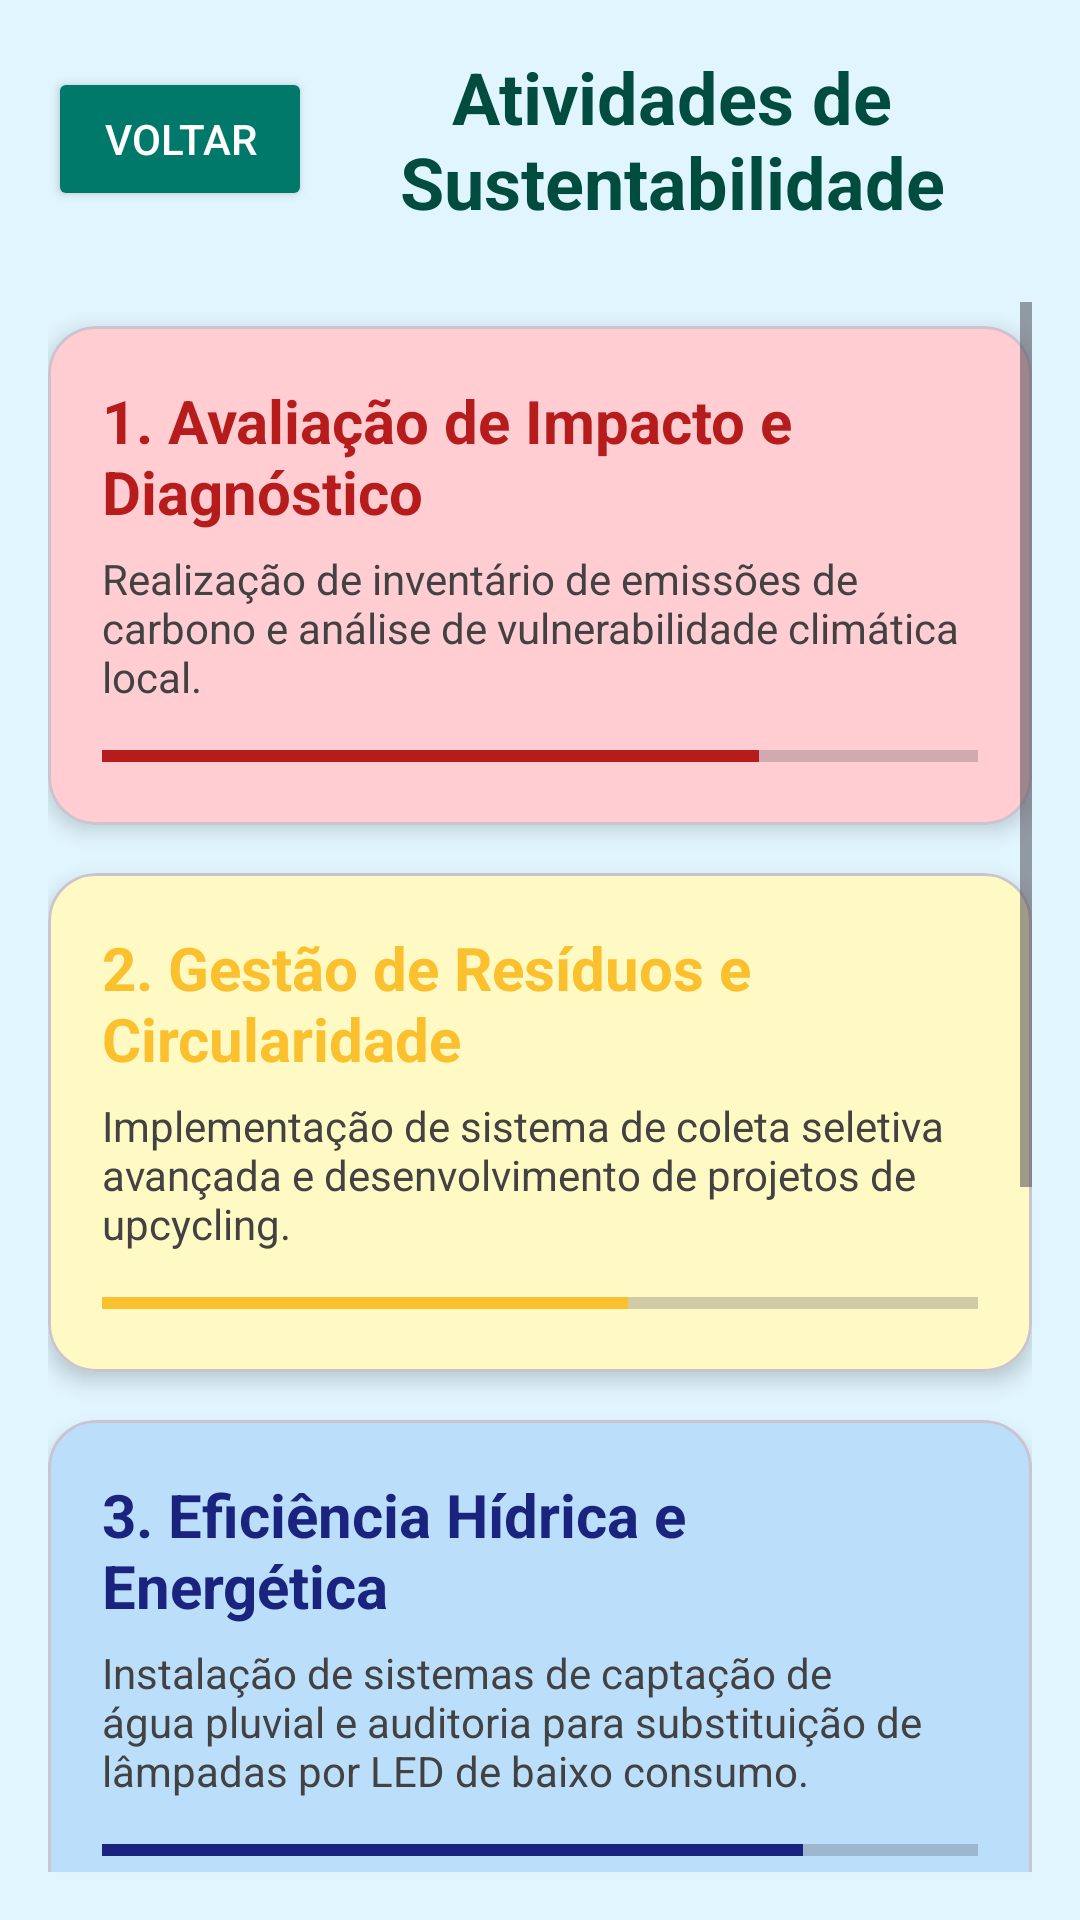

The Android layout XML behind this screen, and the referenced resources:
<!-- AndroidManifest.xml: application theme Theme.Projetoas -->
<!-- res/layout/activity_ods_atividade.xml -->
<?xml version="1.0" encoding="utf-8"?>
<LinearLayout xmlns:android="http://schemas.android.com/apk/res/android"
    xmlns:app="http://schemas.android.com/apk/res-auto"
    xmlns:tools="http://schemas.android.com/tools"
    android:orientation="vertical"
    android:layout_width="match_parent"
    android:layout_height="match_parent"
    android:background="#E1F5FE"
    android:padding="16dp"
    tools:context="com.example.projetoas.ODSAtividadeActivity"> <LinearLayout
    android:id="@+id/layoutHeader"
    android:layout_width="match_parent"
    android:layout_height="wrap_content"
    android:orientation="horizontal"
    android:gravity="center_vertical"
    android:layout_marginBottom="24dp">


    <Button
        android:id="@+id/btn_voltar_menu"
        android:layout_width="wrap_content"
        android:layout_height="wrap_content"
        android:text="Voltar"
        android:backgroundTint="#00796B"
        android:textColor="#FFFFFF"
        android:paddingStart="16dp"
        android:paddingEnd="16dp"/>


    <TextView
        android:layout_width="0dp"
        android:layout_height="wrap_content"
        android:layout_weight="1"
        android:gravity="center"
        android:text="Atividades de Sustentabilidade"
        android:textColor="#004D40"
        android:textSize="24sp"
        android:textStyle="bold" />
</LinearLayout>


    <ScrollView
        android:id="@+id/scrollView"
        android:layout_width="match_parent"
        android:layout_height="match_parent">


        <LinearLayout
            android:layout_width="match_parent"
            android:layout_height="wrap_content"
            android:orientation="vertical">


            <com.google.android.material.card.MaterialCardView
                android:layout_width="match_parent"
                android:layout_height="wrap_content"
                android:layout_marginVertical="8dp"
                app:cardBackgroundColor="#FFCDD2"
                app:cardCornerRadius="16dp"
                app:cardElevation="4dp">


                <LinearLayout
                    android:orientation="vertical"
                    android:padding="18dp"
                    android:layout_width="match_parent"
                    android:layout_height="wrap_content">


                    <TextView
                        android:text="1. Avaliação de Impacto e Diagnóstico"
                        android:layout_width="wrap_content"
                        android:layout_height="wrap_content"
                        android:textColor="#B71C1C"
                        android:textSize="20sp"
                        android:textStyle="bold" />


                    <TextView
                        android:text="Realização de inventário de emissões de carbono e análise de vulnerabilidade climática local."
                        android:layout_width="wrap_content"
                        android:layout_height="wrap_content"
                        android:textColor="#424242"
                        android:layout_marginTop="6dp" />


                    <ProgressBar
                        android:id="@+id/progress_impacto"
                        style="?android:attr/progressBarStyleHorizontal"
                        android:layout_width="match_parent"
                        android:layout_height="10dp"
                        android:layout_marginTop="12dp"
                        android:progress="75"
                        android:progressTint="#B71C1C" />
                </LinearLayout>
            </com.google.android.material.card.MaterialCardView>


            <com.google.android.material.card.MaterialCardView
                android:layout_width="match_parent"
                android:layout_height="wrap_content"
                android:layout_marginVertical="8dp"
                app:cardBackgroundColor="#FFF9C4"
                app:cardCornerRadius="16dp"
                app:cardElevation="4dp">


                <LinearLayout
                    android:orientation="vertical"
                    android:padding="18dp"
                    android:layout_width="match_parent"
                    android:layout_height="wrap_content">


                    <TextView
                        android:text="2. Gestão de Resíduos e Circularidade"
                        android:layout_width="wrap_content"
                        android:layout_height="wrap_content"
                        android:textColor="#FBC02D"
                        android:textSize="20sp"
                        android:textStyle="bold" />


                    <TextView
                        android:text="Implementação de sistema de coleta seletiva avançada e desenvolvimento de projetos de upcycling."
                        android:layout_width="wrap_content"
                        android:layout_height="wrap_content"
                        android:textColor="#424242"
                        android:layout_marginTop="6dp" />


                    <ProgressBar
                        android:id="@+id/progress_residuos"
                        style="?android:attr/progressBarStyleHorizontal"
                        android:layout_width="match_parent"
                        android:layout_height="10dp"
                        android:layout_marginTop="12dp"
                        android:progress="60"
                        android:progressTint="#FBC02D" />
                </LinearLayout>
            </com.google.android.material.card.MaterialCardView>


            <com.google.android.material.card.MaterialCardView
                android:layout_width="match_parent"
                android:layout_height="wrap_content"
                android:layout_marginVertical="8dp"
                app:cardBackgroundColor="#BBDEFB"
                app:cardCornerRadius="16dp"
                app:cardElevation="4dp">


                <LinearLayout
                    android:orientation="vertical"
                    android:padding="18dp"
                    android:layout_width="match_parent"
                    android:layout_height="wrap_content">


                    <TextView
                        android:text="3. Eficiência Hídrica e Energética"
                        android:layout_width="wrap_content"
                        android:layout_height="wrap_content"
                        android:textColor="#1A237E"
                        android:textSize="20sp"
                        android:textStyle="bold" />


                    <TextView
                        android:text="Instalação de sistemas de captação de água pluvial e auditoria para substituição de lâmpadas por LED de baixo consumo."
                        android:layout_width="wrap_content"
                        android:layout_height="wrap_content"
                        android:textColor="#424242"
                        android:layout_marginTop="6dp" />


                    <ProgressBar
                        android:id="@+id/progress_eficiencia"
                        style="?android:attr/progressBarStyleHorizontal"
                        android:layout_width="match_parent"
                        android:layout_height="10dp"
                        android:layout_marginTop="12dp"
                        android:progress="80"
                        android:progressTint="#1A237E" />
                </LinearLayout>
            </com.google.android.material.card.MaterialCardView>


            <com.google.android.material.card.MaterialCardView
                android:layout_width="match_parent"
                android:layout_height="wrap_content"
                android:layout_marginVertical="8dp"
                app:cardBackgroundColor="#C8E6C9"
                app:cardCornerRadius="16dp"
                app:cardElevation="4dp">


                <LinearLayout
                    android:orientation="vertical"
                    android:padding="18dp"
                    android:layout_width="match_parent"
                    android:layout_height="wrap_content">


                    <TextView
                        android:text="4. Conservação de Biodiversidade"
                        android:layout_width="wrap_content"
                        android:layout_height="wrap_content"
                        android:textColor="#33691E"
                        android:textSize="20sp"
                        android:textStyle="bold" />


                    <TextView
                        android:text="Monitoramento de áreas de mata ciliar e desenvolvimento de programas de educação ambiental sobre espécies nativas e ameaçadas."
                        android:layout_width="wrap_content"
                        android:layout_height="wrap_content"
                        android:textColor="#424242"
                        android:layout_marginTop="6dp" />


                    <ProgressBar
                        android:id="@+id/progress_biodiversidade"
                        style="?android:attr/progressBarStyleHorizontal"
                        android:layout_width="match_parent"
                        android:layout_height="10dp"
                        android:layout_marginTop="12dp"
                        android:progress="55"
                        android:progressTint="#33691E" />
                </LinearLayout>
            </com.google.android.material.card.MaterialCardView>


            <com.google.android.material.card.MaterialCardView
                android:layout_width="match_parent"
                android:layout_height="wrap_content"
                android:layout_marginVertical="8dp"
                app:cardBackgroundColor="#E1BEE7"
                app:cardCornerRadius="16dp"
                app:cardElevation="4dp">


                <LinearLayout
                    android:orientation="vertical"
                    android:padding="18dp"
                    android:layout_width="match_parent"
                    android:layout_height="wrap_content">


                    <TextView
                        android:text="5. Engajamento Comunitário e Parcerias"
                        android:layout_width="wrap_content"
                        android:layout_height="wrap_content"
                        android:textColor="#6A1B9A"
                        android:textSize="20sp"
                        android:textStyle="bold" />


                    <TextView
                        android:text="Organização de workshops sobre práticas sustentáveis e consolidação de parcerias com ONGs locais e órgãos governamentais."
                        android:layout_width="wrap_content"
                        android:layout_height="wrap_content"
                        android:textColor="#424242"
                        android:layout_marginTop="6dp" />


                    <ProgressBar
                        android:id="@+id/progress_engajamento"
                        style="?android:attr/progressBarStyleHorizontal"
                        android:layout_width="match_parent"
                        android:layout_height="10dp"
                        android:layout_marginTop="12dp"
                        android:progress="90"
                        android:progressTint="#6A1B9A" />
                </LinearLayout>
            </com.google.android.material.card.MaterialCardView>


        </LinearLayout>
    </ScrollView>


</LinearLayout>
<!-- resources referenced by this layout -->
<resources>
  <style name="Theme.Projetoas" parent="Base.Theme.Projetoas" />
  <style name="Base.Theme.Projetoas" parent="Theme.Material3.DayNight.NoActionBar">
          
          
      </style>
</resources>
